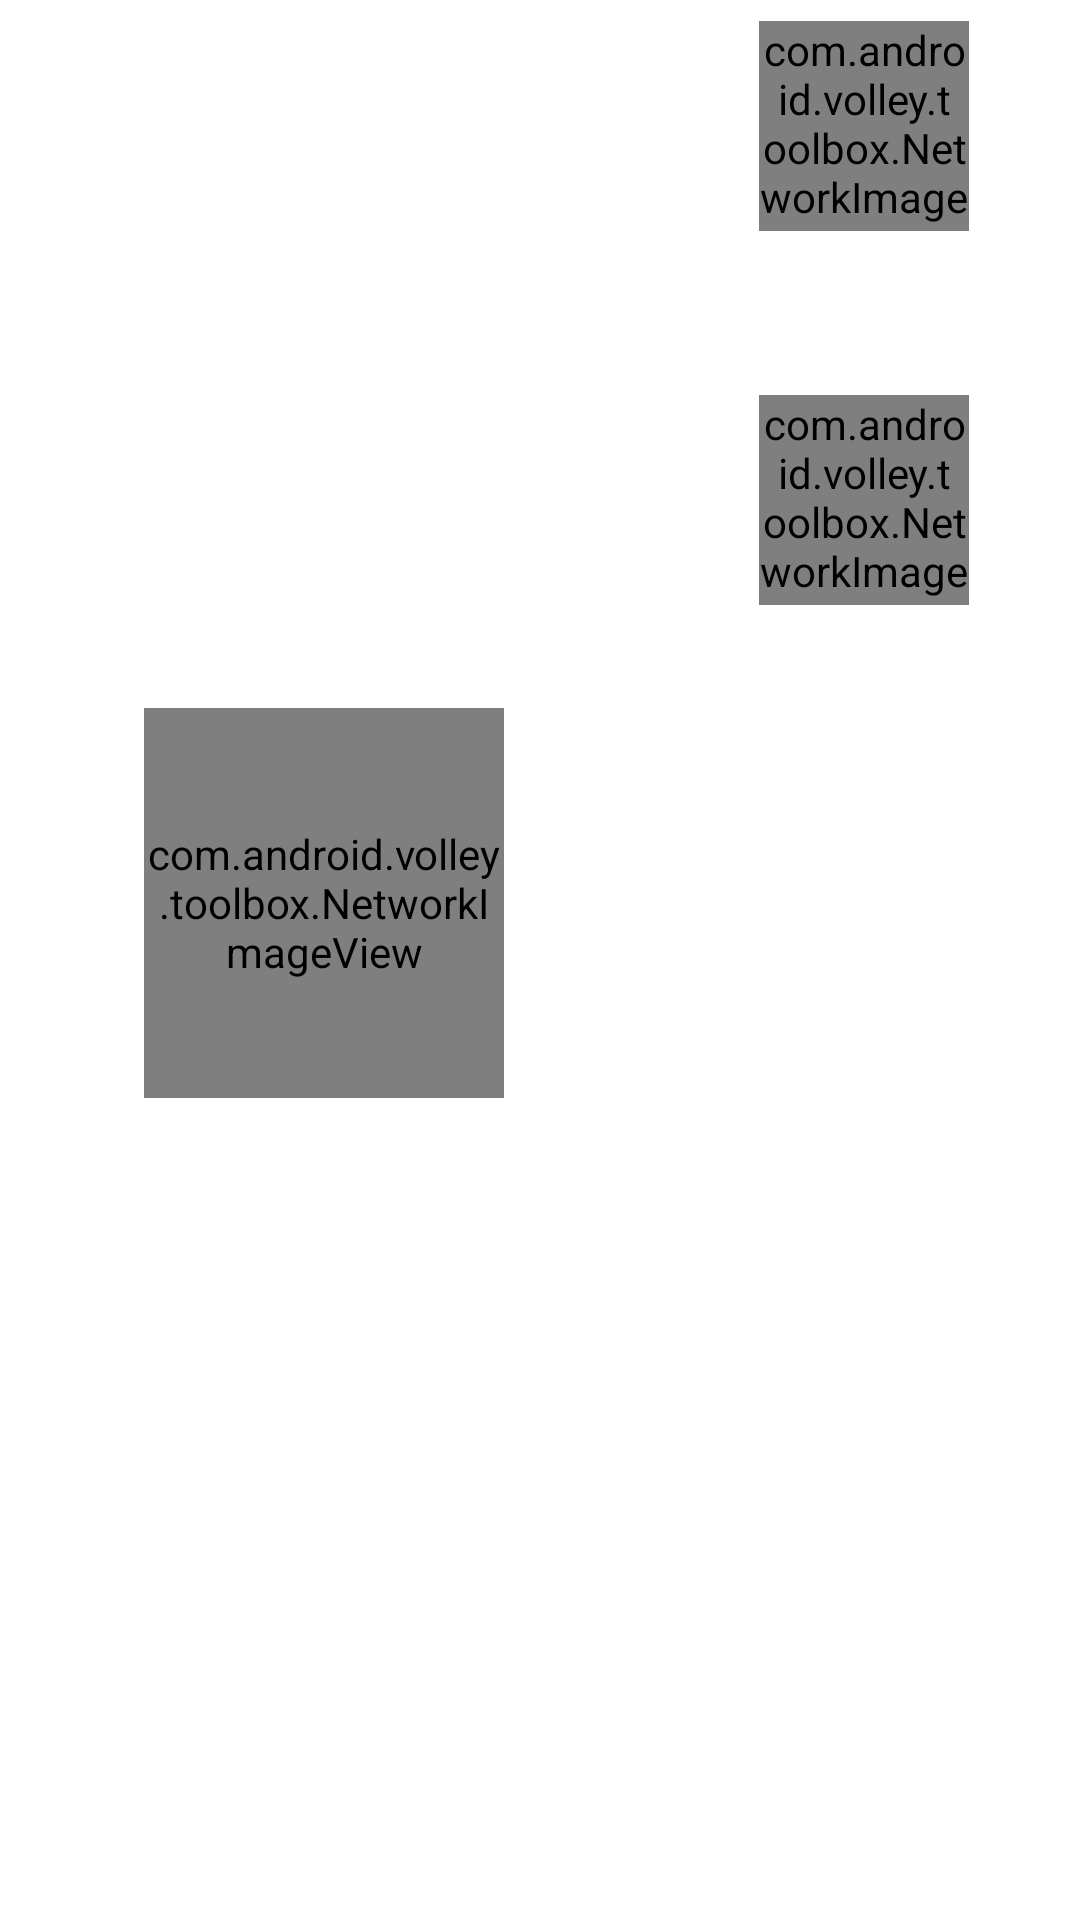

Android layout source for this screen:
<!-- AndroidManifest.xml: application theme Theme.KROnlieStore -->
<!-- res/layout/layout_style_2.xml -->
<?xml version="1.0" encoding="utf-8"?>
<LinearLayout xmlns:android="http://schemas.android.com/apk/res/android"
    xmlns:app="http://schemas.android.com/apk/res-auto"
    xmlns:tools="http://schemas.android.com/tools"
    android:id="@+id/layoutStyle2"
    android:layout_width="match_parent"
    android:layout_height="wrap_content"
    android:orientation="horizontal"
    android:weightSum="10">


    <RelativeLayout
        android:id="@+id/layoutStyle2_1"
        android:layout_width="0dp"
        android:layout_height="match_parent"
        android:layout_weight="6"
        android:background="@drawable/card_shadow"
        android:gravity="center_vertical"
        android:padding="10dp">

        <com.android.volley.toolbox.NetworkImageView
            android:id="@+id/imgStyle2_1"
            android:layout_width="120dp"
            android:layout_height="130dp"
            android:layout_centerHorizontal="true"
            android:layout_margin="5dp"
            android:src="@drawable/placeholder"
            tools:ignore="TooDeepLayout" />

        <TextView
            android:id="@+id/tvStyle2_1"
            android:layout_width="match_parent"
            android:layout_height="wrap_content"
            android:layout_below="@+id/imgStyle2_1"
            android:gravity="center"
            android:textAppearance="@style/Base.TextAppearance.AppCompat.Small"
            android:textColor="@color/txt_color" />

        <TextView
            android:id="@+id/tvSubStyle2_1"
            android:layout_width="match_parent"
            android:layout_height="wrap_content"
            android:layout_below="@+id/tvStyle2_1"
            android:gravity="center"
            android:textColor="@color/green" />
    </RelativeLayout>


    <LinearLayout
        android:layout_width="0dp"
        android:layout_height="wrap_content"
        android:layout_weight="4"
        android:orientation="vertical"
        android:weightSum="2">


        <RelativeLayout
            android:id="@+id/layoutStyle2_2"
            android:layout_width="match_parent"
            android:layout_height="0dp"
            android:layout_margin="2dp"
            android:layout_weight="1"
            android:background="@drawable/card_shadow">

            <com.android.volley.toolbox.NetworkImageView
                android:id="@+id/imgStyle2_2"
                android:layout_width="70dp"
                android:layout_height="70dp"
                android:layout_centerHorizontal="true"
                android:layout_margin="5dp"
                android:src="@drawable/placeholder" />

            <TextView
                android:id="@+id/tvStyle2_2"
                android:layout_width="match_parent"
                android:layout_height="wrap_content"
                android:layout_below="@+id/imgStyle2_2"
                android:ellipsize="end"
                android:gravity="center"
                android:maxLines="1"
                android:textColor="@color/txt_color"
                android:textSize="16sp" />

            <TextView
                android:id="@+id/tvSubStyle2_2"
                android:layout_width="match_parent"
                android:layout_height="wrap_content"
                android:layout_below="@+id/tvStyle2_2"
                android:gravity="center"

                android:textColor="@color/green" />
        </RelativeLayout>


        <RelativeLayout
            android:id="@+id/layoutStyle2_3"
            android:layout_width="match_parent"
            android:layout_height="0dp"
            android:layout_margin="2dp"
            android:layout_weight="1"
            android:background="@drawable/card_shadow">

            <com.android.volley.toolbox.NetworkImageView
                android:id="@+id/imgStyle2_3"
                android:layout_width="70dp"
                android:layout_height="70dp"
                android:layout_centerHorizontal="true"
                android:layout_margin="5dp"
                android:src="@drawable/placeholder" />

            <TextView
                android:id="@+id/tvStyle2_3"
                android:layout_width="match_parent"
                android:layout_height="wrap_content"
                android:layout_below="@+id/imgStyle2_3"
                android:ellipsize="end"
                android:gravity="center"
                android:maxLines="1"
                android:textColor="@color/txt_color"
                android:textSize="16sp" />

            <TextView
                android:id="@+id/tvSubStyle2_3"
                android:layout_width="match_parent"
                android:layout_height="wrap_content"
                android:layout_below="@+id/tvStyle2_3"
                android:gravity="center"
                android:textColor="@color/green" />
        </RelativeLayout>
    </LinearLayout>
</LinearLayout>
<!-- resources referenced by this layout -->
<resources>
  <color name="green">#1e8f78</color>
  <color name="txt_color">#191919</color>
  <style name="Theme.KROnlieStore" parent="Theme.MaterialComponents.Light.NoActionBar">
          
          <item name="colorPrimary">@color/purple_500</item>
          <item name="colorPrimaryVariant">@color/purple_700</item>
          <item name="colorOnPrimary">@color/white</item>
          
          <item name="colorSecondary">@color/teal_200</item>
          <item name="colorSecondaryVariant">@color/teal_700</item>
          <item name="colorOnSecondary">@color/black</item>
          
          <item name="android:statusBarColor" tools:targetApi="l">?attr/colorPrimaryVariant</item>
          
      </style>
  <color name="purple_500">#00ACC1</color>
  <color name="purple_700">#78783B</color>
  <color name="white">#ffffff</color>
  <color name="teal_200">#FF03DAC5</color>
  <color name="teal_700">#FF018786</color>
  <color name="black">#000000</color>
</resources>
